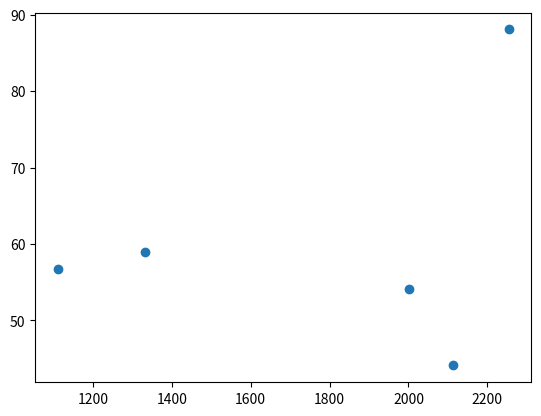

This chart was generated by the following Python code:
import pandas as pd
import matplotlib.pyplot as plt

my_series = pd.Series([11.6, 21.1, -24.5, 322.0])
print(my_series)
print("\n\n")

# output in array form
print(my_series.values)
print("\n\n")

some_data ={'Set1': (9875, 56.7968, -5.077508),
            'Set2': (5525, 57.07115, -2.638262),
            'Set3': (5533, 57.00628, -2.728924),
            'Set4': (5555, 57.099211, -2.78042),
            'Set5': (5599, 57.033129, -2725616)
            }

dataframe = pd.DataFrame(some_data)
print(dataframe)
print("\n\n")

# another data set better organized 
some_data = {'Set Name': ['Set 1', 'Set 2', 'Set 3', 'Set 4', 'Set 5'],
            'Attribute1': [1111, 2254, 2114, 1332, 2001],
            'Attribute2': [56.78945, 88.070453, 44.099428, 59.002611, 54.077499],
            'Attribute3': [-51.003228, -31.62262, -31.72224, -31.72242, -31.225416]
            }

dataframe = pd.DataFrame(some_data)
print(dataframe)
print("\n\n")

##################################################

# first n items 
print(dataframe.head(3))
print("\n\n")

# last n items 
tail = print(dataframe.tail(2))
print(tail)
print("\n\n")

# access by index (like an array)
# print(dataframe[0]) # will not work 
# instead we have to do this:

print(dataframe.iloc[0]) # set 1
print(dataframe.iloc[0,2]) 
print("\n\n")

# other approaches to access data 
print(dataframe['Set Name'][0]) # returns set 1
print("\n\n")

# access by attribute
# be careful when using attributes with spaces

print(dataframe.Attribute1)
print("\n\n")

print(dataframe.Attribute1 > 2000)
print("\n\n")

# append some data (adding a new attrivute)
dataframe['New Attribute'] = ['Something1', 'Something2', 'Something3', 'Something4', 'Something5']
print(dataframe)
print("\n\n")

#sort dataframe 
sorted_data = dataframe.sort_values(by = ['Attribute2'], ascending = False)
print(sorted_data.head(4)) # want first 4 of outputs 
print("\n\n")

###################################################################################

# PLOT DATA 
x = dataframe.Attribute1
y = dataframe.Attribute2

plt.scatter(x,y)
plt.savefig("chart.png")
plt.show()

# SHOW NEEDS TO BE AFTER THE SAVE 